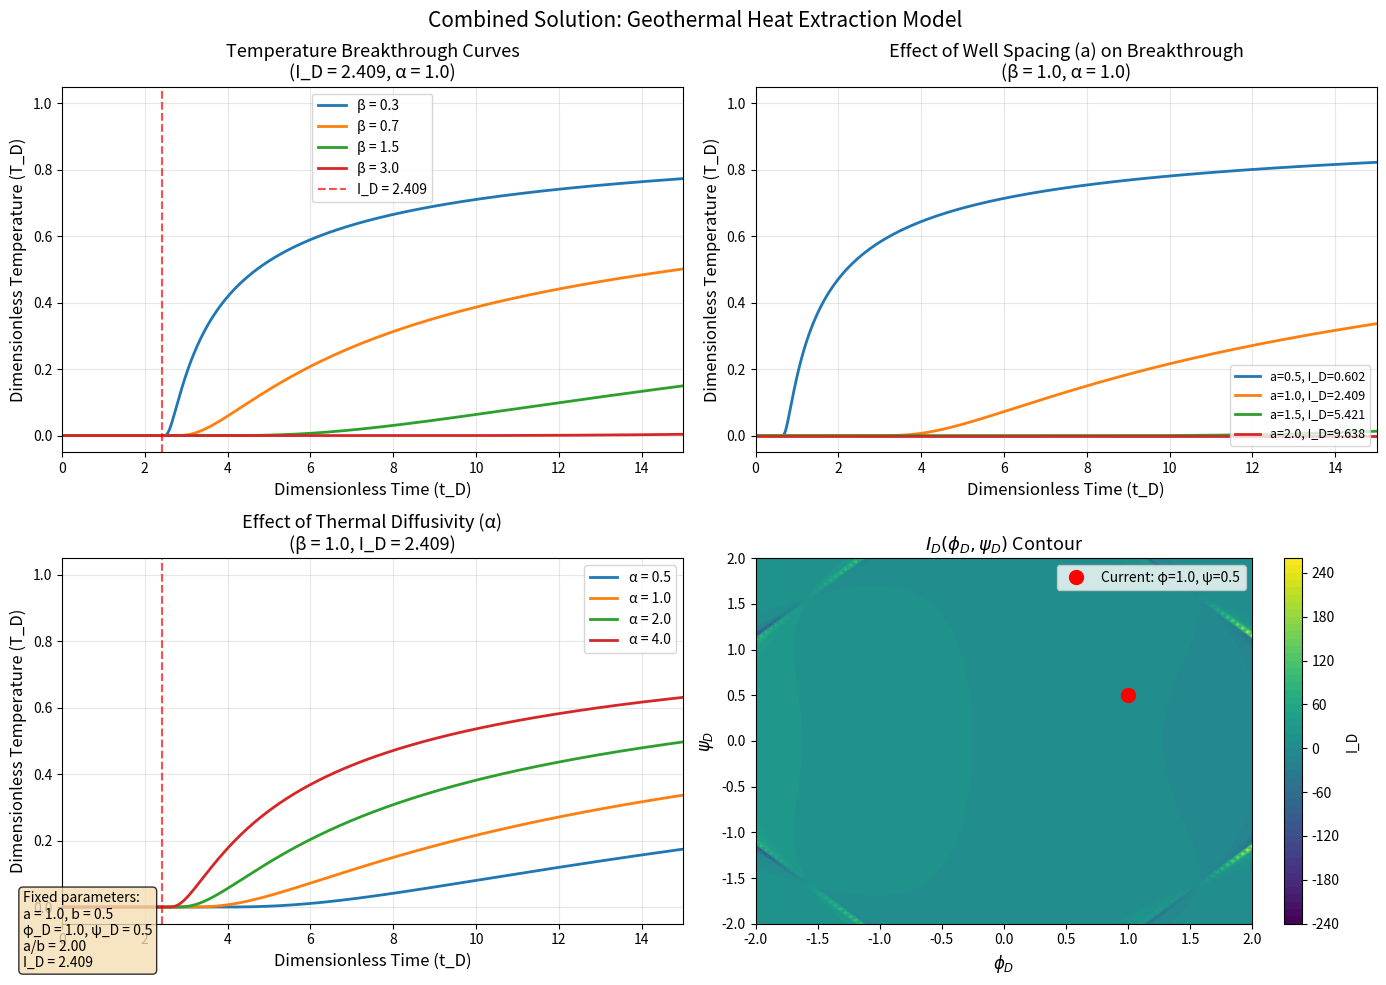

The matplotlib source for this figure:
import numpy as np
from scipy.special import erfc
import matplotlib.pyplot as plt
from mpl_toolkits.mplot3d import Axes3D

def calculate_I_D(a, b, phi_D, psi_D):
    """
    Calculate the dimensionless parameter I_D.
    
    Parameters:
    -----------
    a : float or array
        Characteristic length parameter (well spacing component)
    b : float or array
        Characteristic length parameter (aquifer thickness)
    phi_D : float or array
        Dimensionless hyperbolic coordinate parameter
    psi_D : float or array
        Dimensionless trigonometric coordinate parameter
    
    Returns:
    --------
    I_D : float or array
        Dimensionless injection/interaction parameter
        
    Formula:
    I_D = (2π/3)*(a²/b²)*[1 - (sinh(φ_D)/(cosh(φ_D)+cosh(ψ_D))) * 
                          (1 + cos(ψ_D)/(cos(φ_D)+cos(ψ_D)))]
    """
    # Calculate geometric prefactor
    geometric_factor = (2 * np.pi / 3) * (a**2 / b**2)
    
    # Calculate hyperbolic terms
    sinh_phi = np.sinh(phi_D)
    cosh_phi = np.cosh(phi_D)
    cosh_psi = np.cosh(psi_D)
    
    # Calculate trigonometric terms
    cos_phi = np.cos(phi_D)
    cos_psi = np.cos(psi_D)
    
    # Calculate the two main terms
    # Term1: sinh(φ_D)/(cosh(φ_D)+cosh(ψ_D))
    term1 = sinh_phi / (cosh_phi + cosh_psi)
    
    # Term2: 1 + cos(ψ_D)/(cos(φ_D)+cos(ψ_D))
    term2 = 1 + cos_psi / (cos_phi + cos_psi)
    
    # Complete expression inside braces
    inside_braces = 1 - term1 * term2
    
    # Final result
    I_D = geometric_factor * inside_braces
    
    return I_D

def calculate_T_D(t_D, I_D, alpha, beta):
    """
    Calculate dimensionless temperature T_D.
    
    Parameters:
    -----------
    t_D : float or array
        Dimensionless time
    I_D : float or array
        Dimensionless parameter from calculate_I_D()
    alpha : float
        Thermal diffusivity parameter
    beta : float
        Convection/conductance parameter
        
    Returns:
    --------
    T_D : float or array
        Dimensionless temperature
        
    Formula:
    T_D = u(t_D - I_D) * erfc(β*I_D / √[α*(t_D - I_D)])
    where u() is the Heaviside step function
    """
    # Ensure inputs are arrays for consistent handling
    t_D = np.asarray(t_D)
    I_D = np.asarray(I_D) if not np.isscalar(I_D) else I_D
    
    # Initialize result array
    T_D = np.zeros_like(t_D, dtype=float)
    
    # Apply Heaviside step function: u(t_D - I_D) = 0 when t_D <= I_D, 1 when t_D > I_D
    mask = t_D > I_D
    
    if np.any(mask):
        # Calculate the argument for erfc
        # For array I_D with scalar t_D or vice versa, need to handle broadcasting
        if np.isscalar(I_D):
            I_D_val = I_D
        else:
            I_D_val = I_D[mask]
        
        argument = beta * I_D_val / np.sqrt(alpha * (t_D[mask] - I_D_val))
        T_D[mask] = erfc(argument)
    
    return T_D

def combined_solution(t_D, a, b, phi_D, psi_D, alpha, beta):
    """
    Combined solution: calculate I_D first, then T_D.
    
    Parameters:
    -----------
    t_D : float or array
        Dimensionless time
    a, b, phi_D, psi_D : float or array
        Parameters for I_D calculation
    alpha, beta : float
        Parameters for T_D calculation
        
    Returns:
    --------
    I_D : float or array
        Dimensionless parameter
    T_D : float or array
        Dimensionless temperature
    """
    # Calculate I_D
    I_D_val = calculate_I_D(a, b, phi_D, psi_D)
    
    # Calculate T_D using I_D
    T_D_val = calculate_T_D(t_D, I_D_val, alpha, beta)
    
    return I_D_val, T_D_val

def plot_breakthrough_curves(t_D_range=(0, 20), a=1.0, b=0.5, phi_D=1.0, 
                             psi_D=0.5, alpha=1.0, beta_values=[0.5, 1.0, 2.0, 4.0]):
    """
    Plot temperature breakthrough curves for different beta values.
    
    Parameters:
    -----------
    t_D_range : tuple
        Range of dimensionless time (start, end)
    a, b, phi_D, psi_D : float
        Parameters for I_D calculation
    alpha : float
        Thermal diffusivity parameter
    beta_values : list
        List of beta parameter values to compare
    """
    # Create time array
    t_D = np.linspace(t_D_range[0], t_D_range[1], 1000)
    
    # Create figure
    fig, axes = plt.subplots(2, 2, figsize=(14, 10))
    plt.subplots_adjust(hspace=0.3, wspace=0.3)
    
    # Calculate I_D once (constant for fixed parameters)
    I_D_val = calculate_I_D(a, b, phi_D, psi_D)
    
    # Plot 1: Temperature breakthrough for different beta
    ax1 = axes[0, 0]
    for beta in beta_values:
        T_D = calculate_T_D(t_D, I_D_val, alpha, beta)
        ax1.plot(t_D, T_D, label=f'β = {beta}', linewidth=2)
    
    ax1.axvline(x=I_D_val, color='red', linestyle='--', alpha=0.7, 
                label=f'I_D = {I_D_val:.3f}')
    ax1.set_xlabel('Dimensionless Time (t_D)', fontsize=12)
    ax1.set_ylabel('Dimensionless Temperature (T_D)', fontsize=12)
    ax1.set_title(f'Temperature Breakthrough Curves\n(I_D = {I_D_val:.3f}, α = {alpha})', fontsize=13)
    ax1.grid(True, alpha=0.3)
    ax1.legend(fontsize=10)
    ax1.set_xlim(t_D_range)
    ax1.set_ylim(-0.05, 1.05)
    
    # Plot 2: Effect of I_D on breakthrough (fixed beta)
    ax2 = axes[0, 1]
    beta_fixed = 1.0
    a_values = [0.5, 1.0, 1.5, 2.0]
    
    for a_val in a_values:
        I_D_temp = calculate_I_D(a_val, b, phi_D, psi_D)
        T_D_temp = calculate_T_D(t_D, I_D_temp, alpha, beta_fixed)
        ax2.plot(t_D, T_D_temp, label=f'a={a_val}, I_D={I_D_temp:.3f}', linewidth=2)
    
    ax2.set_xlabel('Dimensionless Time (t_D)', fontsize=12)
    ax2.set_ylabel('Dimensionless Temperature (T_D)', fontsize=12)
    ax2.set_title(f'Effect of Well Spacing (a) on Breakthrough\n(β = {beta_fixed}, α = {alpha})', fontsize=13)
    ax2.grid(True, alpha=0.3)
    ax2.legend(fontsize=9, loc='lower right')
    ax2.set_xlim(t_D_range)
    ax2.set_ylim(-0.05, 1.05)
    
    # Plot 3: Effect of alpha on breakthrough
    ax3 = axes[1, 0]
    beta_fixed = 1.0
    alpha_values = [0.5, 1.0, 2.0, 4.0]
    
    for alpha_val in alpha_values:
        T_D_temp = calculate_T_D(t_D, I_D_val, alpha_val, beta_fixed)
        ax3.plot(t_D, T_D_temp, label=f'α = {alpha_val}', linewidth=2)
    
    ax3.axvline(x=I_D_val, color='red', linestyle='--', alpha=0.7)
    ax3.set_xlabel('Dimensionless Time (t_D)', fontsize=12)
    ax3.set_ylabel('Dimensionless Temperature (T_D)', fontsize=12)
    ax3.set_title(f'Effect of Thermal Diffusivity (α)\n(β = {beta_fixed}, I_D = {I_D_val:.3f})', fontsize=13)
    ax3.grid(True, alpha=0.3)
    ax3.legend(fontsize=10)
    ax3.set_xlim(t_D_range)
    ax3.set_ylim(-0.05, 1.05)
    
    # Plot 4: I_D as function of phi_D and psi_D
    ax4 = axes[1, 1]
    phi_vals = np.linspace(-2, 2, 100)
    psi_vals = np.linspace(-2, 2, 100)
    Phi, Psi = np.meshgrid(phi_vals, psi_vals)
    
    I_D_grid = calculate_I_D(a, b, Phi, Psi)
    contour = ax4.contourf(Phi, Psi, I_D_grid, levels=50, cmap='viridis')
    
    # Mark the point used in other plots
    ax4.plot(phi_D, psi_D, 'ro', markersize=10, 
             label=f'Current: φ={phi_D}, ψ={psi_D}')
    
    ax4.set_xlabel(r'$\phi_D$', fontsize=12)
    ax4.set_ylabel(r'$\psi_D$', fontsize=12)
    ax4.set_title(r'$I_D(\phi_D, \psi_D)$ Contour', fontsize=13)
    ax4.legend(fontsize=10)
    fig.colorbar(contour, ax=ax4, label='I_D')
    
    # Add parameter info text
    param_text = f'Fixed parameters:\n'
    param_text += f'a = {a}, b = {b}\n'
    param_text += f'φ_D = {phi_D}, ψ_D = {psi_D}\n'
    param_text += f'a/b = {a/b:.2f}\n'
    param_text += f'I_D = {I_D_val:.3f}'
    
    plt.figtext(0.02, 0.02, param_text, fontsize=10, 
                verticalalignment='bottom',
                bbox=dict(boxstyle='round', facecolor='wheat', alpha=0.8))
    
    plt.suptitle('Combined Solution: Geothermal Heat Extraction Model', 
                 fontsize=15, y=0.98)
    plt.tight_layout()
    plt.show()
    
    return t_D, I_D_val

def analyze_thermal_breakthrough():
    """
    Detailed analysis of thermal breakthrough time.
    """
    print("=" * 70)
    print("THERMAL BREAKTHROUGH ANALYSIS")
    print("=" * 70)
    
    # Define parameters
    a, b = 1.0, 0.5
    phi_D, psi_D = 1.0, 0.5
    alpha, beta = 1.0, 1.0
    
    # Calculate I_D
    I_D_val = calculate_I_D(a, b, phi_D, psi_D)
    print(f"\n1. Dimensionless Parameter I_D:")
    print(f"   a = {a}, b = {b}, φ_D = {phi_D}, ψ_D = {psi_D}")
    print(f"   I_D = {I_D_val:.6f}")
    
    # Calculate T_D at various times
    print(f"\n2. Temperature Evolution (α = {alpha}, β = {beta}):")
    print("-" * 60)
    print(f"{'t_D':>8} {'t_D - I_D':>12} {'Argument':>15} {'T_D':>12}")
    print("-" * 60)
    
    t_D_vals = np.array([0.5, 1.0, I_D_val, I_D_val+0.1, I_D_val+0.5, I_D_val+1.0, I_D_val+2.0])
    
    for t in t_D_vals:
        T_D_val = calculate_T_D(t, I_D_val, alpha, beta)
        if t <= I_D_val:
            arg = np.nan
        else:
            arg = beta * I_D_val / np.sqrt(alpha * (t - I_D_val))
        
        print(f"{t:8.3f} {t-I_D_val:12.6f} ", end="")
        if t <= I_D_val:
            print(f"{'---':>15} {T_D_val:12.6f}")
        else:
            print(f"{arg:15.6f} {T_D_val:12.6f}")
    
    print("-" * 60)
    
    # Calculate time to reach specific temperatures
    print(f"\n3. Time to Reach Specific Temperatures:")
    
    # Define target temperatures
    target_T = [0.1, 0.25, 0.5, 0.75, 0.9]
    
    # Numerical solution for t_D given T_D
    def find_t_D_for_T(target_T_D, I_D_val, alpha, beta, t_min=I_D_val+0.001, t_max=I_D_val+100):
        """Find t_D that gives specific T_D value."""
        # Define function to find root
        def f(t):
            return calculate_T_D(t, I_D_val, alpha, beta) - target_T_D
        
        # Use bisection method
        t_low, t_high = t_min, t_max
        f_low, f_high = f(t_low), f(t_high)
        
        if f_low * f_high > 0:
            return None  # No solution in range
        
        for _ in range(50):  # Max iterations
            t_mid = (t_low + t_high) / 2
            f_mid = f(t_mid)
            
            if abs(f_mid) < 1e-6:
                return t_mid
            
            if f_low * f_mid < 0:
                t_high = t_mid
                f_high = f_mid
            else:
                t_low = t_mid
                f_low = f_mid
        
        return (t_low + t_high) / 2
    
    print("-" * 40)
    print(f"{'Target T_D':>12} {'Required t_D':>15} {'Delay (t_D - I_D)':>18}")
    print("-" * 40)
    
    for T_target in target_T:
        t_required = find_t_D_for_T(T_target, I_D_val, alpha, beta)
        if t_required:
            print(f"{T_target:12.2f} {t_required:15.6f} {t_required - I_D_val:18.6f}")
        else:
            print(f"{T_target:12.2f} {'Not reached':>15} {'---':>18}")
    
    print("-" * 40)
    
    return I_D_val

# Example usage and demonstration
if __name__ == "__main__":
    print("=" * 70)
    print("COMBINED SOLUTION FOR GEOTHERMAL HEAT EXTRACTION")
    print("=" * 70)
    
    # Display the formulas
    print("\nFormulas implemented:")
    print("1. I_D = (2π/3)*(a²/b²)*[1 - A * (1 + B)]")
    print("   where A = sinh(φ_D)/(cosh(φ_D)+cosh(ψ_D))")
    print("         B = cos(ψ_D)/(cos(φ_D)+cos(ψ_D))")
    print("\n2. T_D = u(t_D - I_D) * erfc(β*I_D / √[α*(t_D - I_D)])")
    print()
    
    # Example 1: Single point calculation
    print("Example 1: Single point calculation")
    t_D_single = 5.0
    a_val, b_val = 1.0, 0.5
    phi_val, psi_val = 1.0, 0.5
    alpha_val, beta_val = 0.8, 1.2
    
    I_D_result, T_D_result = combined_solution(t_D_single, a_val, b_val, 
                                               phi_val, psi_val, 
                                               alpha_val, beta_val)
    
    print(f"Parameters:")
    print(f"  t_D = {t_D_single}")
    print(f"  a = {a_val}, b = {b_val}, φ_D = {phi_val}, ψ_D = {psi_val}")
    print(f"  α = {alpha_val}, β = {beta_val}")
    print(f"\nResults:")
    print(f"  I_D = {I_D_result:.6f}")
    print(f"  T_D = {T_D_result:.6f}")
    
    # Example 2: Time series calculation
    print("\n" + "=" * 70)
    print("Example 2: Time series calculation")
    
    t_D_array = np.linspace(0, 10, 21)  # 0 to 10 in 21 points
    I_D_array, T_D_array = combined_solution(t_D_array, a_val, b_val, 
                                             phi_val, psi_val, 
                                             alpha_val, beta_val)
    
    print(f"\nTime evolution (a={a_val}, b={b_val}, α={alpha_val}, β={beta_val}):")
    print("-" * 65)
    print(f"{'t_D':>6} {'I_D':>10} {'t_D > I_D?':>12} {'T_D':>12}")
    print("-" * 65)
    
#    for t, I, T in zip(t_D_array, I_D_array, T_D_array):
#        comparison = "Yes" if t > I else "No"
#        print(f"{t:6.2f} {I:10.6f} {comparison:>12} {T:12.6f}")
    
    print("-" * 65)
    
    # Run detailed analysis
    print("\n" + "=" * 70)
    analyze_thermal_breakthrough()
    
    # Generate comprehensive plots
    print("\n" + "=" * 70)
    print("Generating comprehensive visualization...")
    
    # Plot breakthrough curves
    t_D_vals, I_D_fixed = plot_breakthrough_curves(
        t_D_range=(0, 15),
        a=1.0,
        b=0.5,
        phi_D=1.0,
        psi_D=0.5,
        alpha=1.0,
        beta_values=[0.3, 0.7, 1.5, 3.0]
    )
    
    # Additional analysis: Sensitivity to phi_D and psi_D
    print("\n" + "=" * 70)
    print("SENSITIVITY ANALYSIS: Effect of φ_D and ψ_D on I_D")
    print("=" * 70)
    
    a_test, b_test = 1.0, 0.5
    phi_test_cases = [0, 0.5, 1.0, 1.5]
    psi_test_cases = [0, 0.5, 1.0, 1.5]
    
    print(f"\nI_D values for a={a_test}, b={b_test}:")
    print("-" * 50)
    print(f"{'φ_D':>8} {'ψ_D':>8} {'I_D':>12} {'a²/b²':>12} {'Inside []':>12}")
    print("-" * 50)
    
    for phi in phi_test_cases:
        for psi in psi_test_cases:
            I_D_test = calculate_I_D(a_test, b_test, phi, psi)
            a2_b2 = a_test**2 / b_test**2
            inside_val = I_D_test / ((2 * np.pi / 3) * a2_b2)
            print(f"{phi:8.2f} {psi:8.2f} {I_D_test:12.6f} {a2_b2:12.4f} {inside_val:12.6f}")
    
    print("-" * 50)